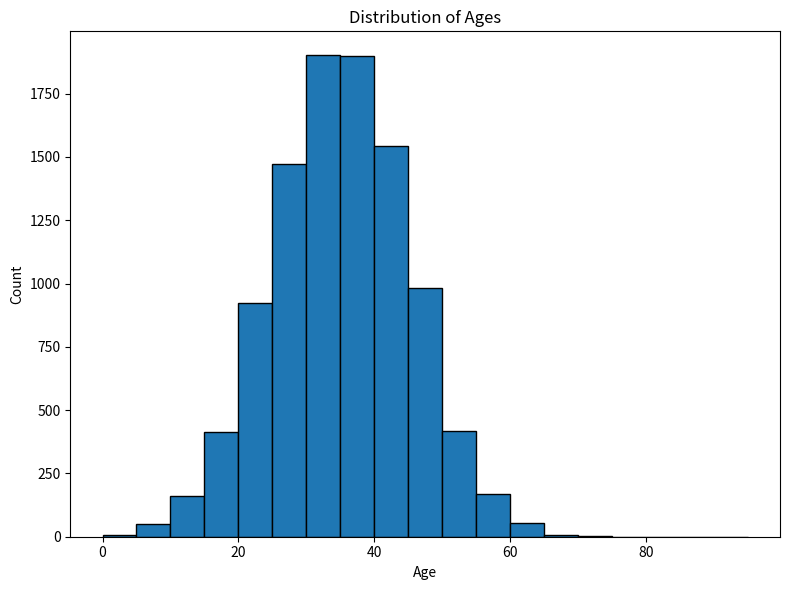

The matplotlib source for this figure:
# Import required libraries
import matplotlib.pyplot as plt
import numpy as np

# Load age data (replace with actual data)
ages = np.random.normal(loc=35, scale=10, size=10000).astype(int)

# Create histogram
plt.figure(figsize=(8,6))
plt.hist(ages, bins=range(0,100,5), edgecolor='black', linewidth=1)
plt.xlabel('Age')
plt.ylabel('Count')
plt.title('Distribution of Ages')
plt.tight_layout()
plt.show()

